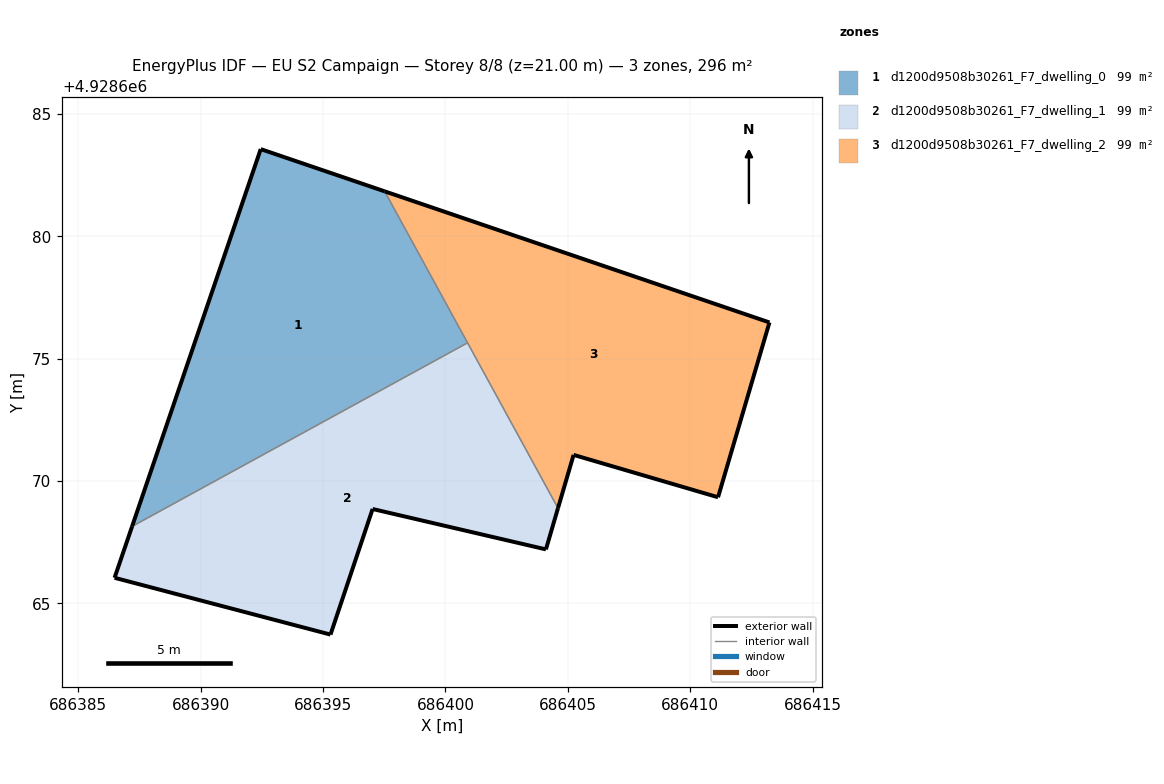
=== STOREY PLAN SPEC (per zone: floor XY polygon, exterior-wall plan segments, windows/doors) ===
zone 1: d1200d9508b30261_F7_dwelling_0  (98.6 m²)
  floor: (686400.90, 4928675.65) (686397.52, 4928681.83) (686392.45, 4928683.56) (686387.20, 4928668.15)
  exterior wall: (686392.45, 4928683.56) – (686397.52, 4928681.83)  [5.3 m]
  exterior wall: (686387.20, 4928668.15) – (686392.45, 4928683.56)  [16.3 m]
  interior walls: 2
zone 2: d1200d9508b30261_F7_dwelling_1  (98.6 m²)
  floor: (686404.10, 4928667.21) (686404.60, 4928668.89) (686400.90, 4928675.65) (686387.20, 4928668.15) (686386.48, 4928666.05) (686395.30, 4928663.73) (686397.02, 4928668.86)
  exterior wall: (686404.60, 4928668.89) – (686404.10, 4928667.21)  [1.8 m]
  exterior wall: (686404.10, 4928667.21) – (686397.03, 4928668.86)  [7.3 m]
  exterior wall: (686397.03, 4928668.86) – (686395.31, 4928663.73)  [5.4 m]
  exterior wall: (686395.31, 4928663.73) – (686386.48, 4928666.05)  [9.1 m]
  exterior wall: (686386.48, 4928666.05) – (686387.20, 4928668.15)  [2.2 m]
  interior walls: 2
zone 3: d1200d9508b30261_F7_dwelling_2  (98.6 m²)
  floor: (686411.13, 4928669.34) (686413.23, 4928676.48) (686397.52, 4928681.83) (686404.60, 4928668.89) (686405.23, 4928671.07)
  exterior wall: (686397.52, 4928681.83) – (686413.23, 4928676.48)  [16.6 m]
  exterior wall: (686413.23, 4928676.48) – (686411.14, 4928669.34)  [7.4 m]
  exterior wall: (686411.14, 4928669.34) – (686405.23, 4928671.07)  [6.1 m]
  exterior wall: (686405.23, 4928671.07) – (686404.60, 4928668.89)  [2.3 m]
  interior walls: 2

=== DERIVED (storey summary) ===
Building: EU S2 Campaign
Storey: 8 of 8  (floor level z = 21.00 m)
Storey gross floor area: 295.9 m²
Zones on this storey: 3
  - d1200d9508b30261_F7_dwelling_0: floor 98.6 m²; exterior wall 21.6 m (64.9 m²); WWR 0.0%
  - d1200d9508b30261_F7_dwelling_1: floor 98.6 m²; exterior wall 25.8 m (77.3 m²); WWR 0.0%
  - d1200d9508b30261_F7_dwelling_2: floor 98.6 m²; exterior wall 32.5 m (97.4 m²); WWR 0.0%
Zone adjacency (shared interzone walls):
  - d1200d9508b30261_F7_dwelling_0 ↔ d1200d9508b30261_F7_dwelling_1
  - d1200d9508b30261_F7_dwelling_0 ↔ d1200d9508b30261_F7_dwelling_2
  - d1200d9508b30261_F7_dwelling_1 ↔ d1200d9508b30261_F7_dwelling_2